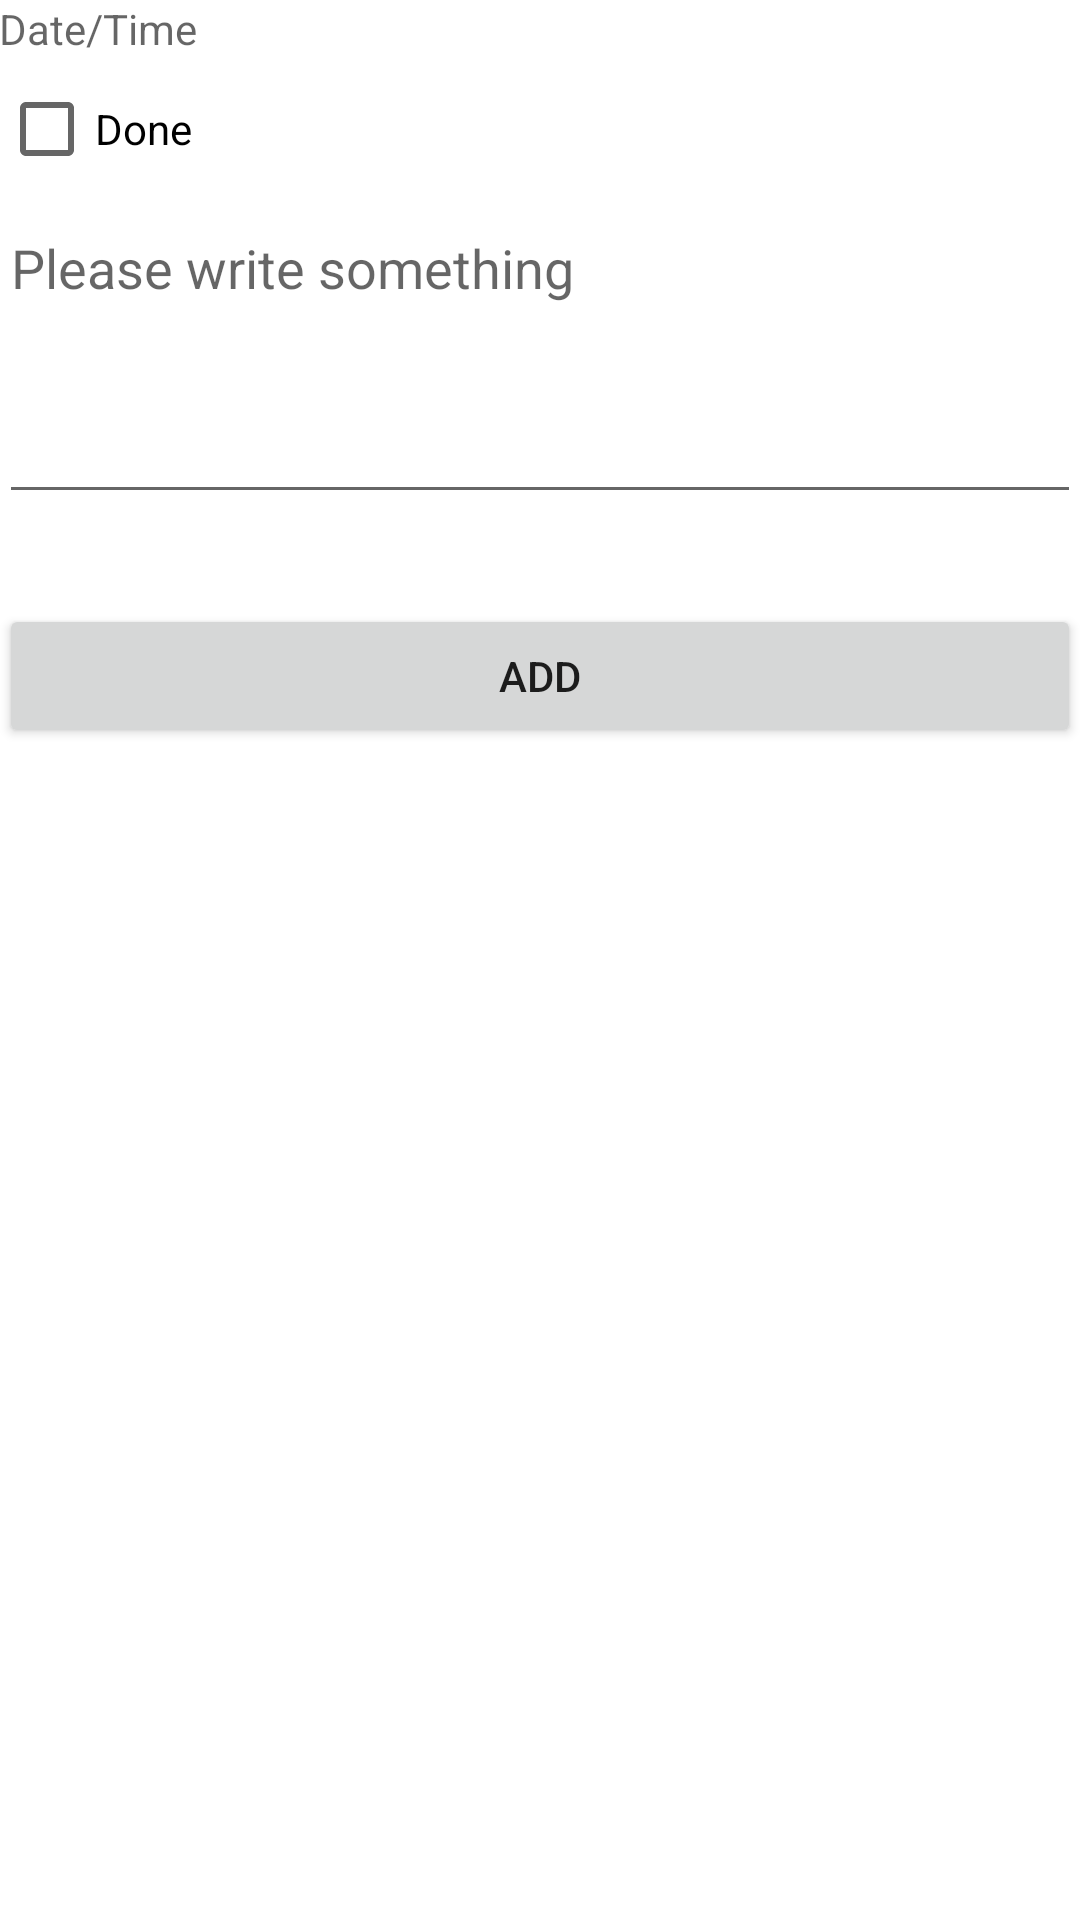

Reconstruct the res/layout file that produces this screen, plus the resources it refers to.
<!-- AndroidManifest.xml: fallback theme Theme.MaterialComponents.DayNight.NoActionBar -->
<!-- res/layout/activity_add_note.xml -->
<RelativeLayout xmlns:android="http://schemas.android.com/apk/res/android"
    xmlns:tools="http://schemas.android.com/tools"
    android:layout_width="match_parent"
    android:layout_height="match_parent"
    android:paddingBottom="@dimen/activity_vertical_margin"
    android:paddingLeft="@dimen/activity_horizontal_margin"
    android:paddingRight="@dimen/activity_horizontal_margin"
    android:paddingTop="@dimen/activity_vertical_margin"
    tools:context=".MainActivity" >

    <TextView
        android:id="@+id/datetime_textview"
        android:fontFamily="sans-serf-condensed"
        android:layout_width="fill_parent"
        android:layout_height="wrap_content"
        android:ems="10"
        android:textColor="@color/light_blue"
        android:hint="Date/Time" />


    <CheckBox
        android:id="@+id/checkDone"
        android:layout_width="wrap_content"
        android:layout_height="wrap_content"
        android:text="Done"
        android:layout_alignLeft="@+id/datetime_textview"
        android:layout_below="@+id/datetime_textview"
        android:visibility="visible"
        android:textColor="#000000"
        android:checked="false"/>

    <EditText
        android:id="@+id/note_textview"
        android:layout_width="fill_parent"
        android:layout_height="wrap_content"
        android:layout_alignLeft="@+id/checkDone"
        android:layout_below="@+id/checkDone"
        android:ems="10"
        android:inputType="textMultiLine"
        android:lines="4"
        android:gravity="top|left"
        android:textColor="@color/blue"
        android:hint="Please write something "
      />


    <Button
        android:id="@+id/btnAdd"
        android:layout_width="fill_parent"
        android:layout_height="wrap_content"
        android:onClick="addBirthday"
        android:layout_alignLeft="@+id/note_textview"
        android:layout_below="@+id/note_textview"
        android:layout_marginTop="30dp"
        android:text="Add"
      />




</RelativeLayout>
<!-- resources referenced by this layout -->
<resources>
  <color name="blue">#ff1ca8f4</color>
  <color name="light_blue">#ff64c2f4</color>
</resources>
